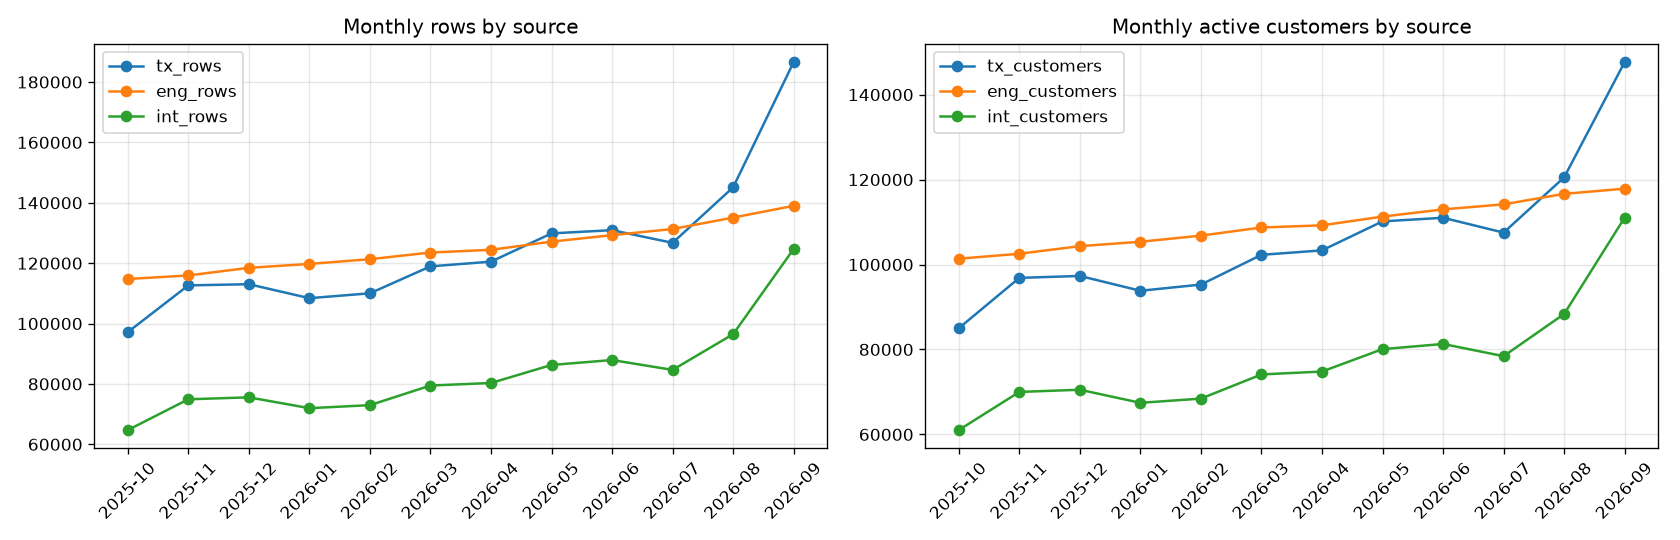

Values plotted in this chart, from the file beside it:
mth, tx_rows, tx_customers, tx_failed_or_reversed_pct, usd_gross_spend, eng_rows, eng_customers, int_rows, int_customers, complaint_pct, negative_pct, avg_csat, avg_nps
2025-10-01, 97153, 84994, 4.4, 11575721, 114758, 101370, 64719, 61022, 25.51, 33.55, 3.165, 6.752
2025-11-01, 112642, 96853, 4.64, 13226268, 115932, 102530, 74916, 70003, 25.32, 33.19, 3.189, 6.817
2025-12-01, 113036, 97310, 4.55, 13439682, 118469, 104321, 75562, 70522, 25.41, 33.59, 3.181, 6.8
2026-01-01, 108409, 93818, 4.59, 12864615, 119744, 105355, 71975, 67439, 25.34, 33.34, 3.177, 6.801
2026-02-01, 110021, 95275, 4.6, 12787410, 121322, 106800, 72978, 68431, 25.36, 33.5, 3.163, 6.766
2026-03-01, 118943, 102278, 4.5, 13892757, 123522, 108716, 79475, 74119, 25.27, 33.43, 3.181, 6.781
2026-04-01, 120506, 103326, 4.49, 14151646, 124427, 109221, 80314, 74806, 25.06, 33.19, 3.185, 6.841
2026-05-01, 129859, 110156, 4.53, 15141874, 127133, 111278, 86288, 80079, 25.3, 33.71, 3.168, 6.776
2026-06-01, 130939, 111004, 4.49, 15364632, 129285, 112971, 87919, 81296, 25.39, 33.34, 3.177, 6.795
2026-07-01, 126733, 107509, 4.44, 15022394, 131313, 114165, 84653, 78421, 25.12, 33.43, 3.184, 6.803
2026-08-01, 145127, 120513, 4.47, 16949278, 135099, 116633, 96484, 88354, 25.27, 33.3, 3.181, 6.799
2026-09-01, 186632, 147673, 4.52, 21931359, 138996, 117855, 124717, 111046, 25.27, 33.44, 3.178, 6.804
